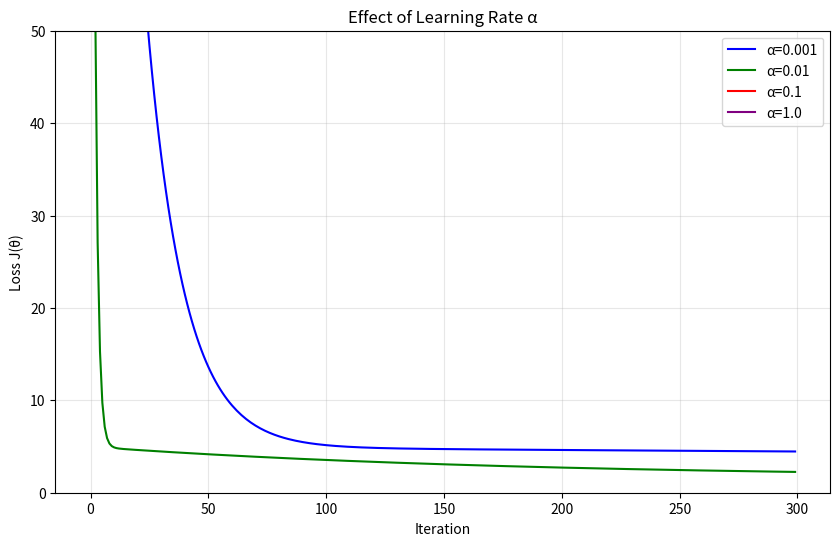
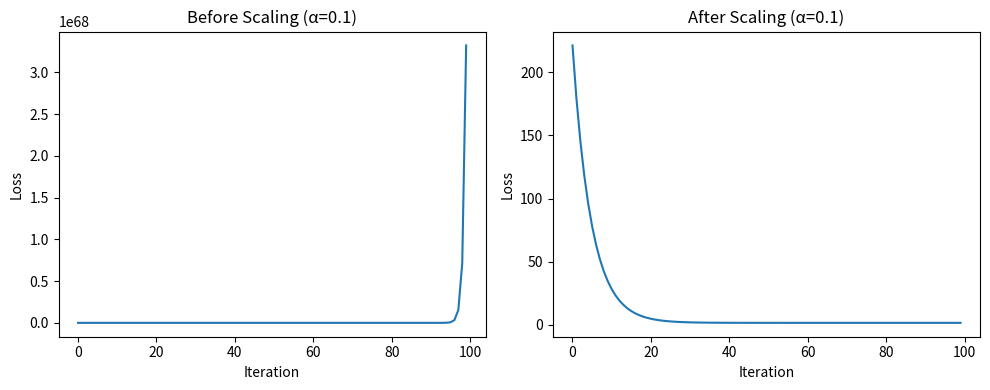
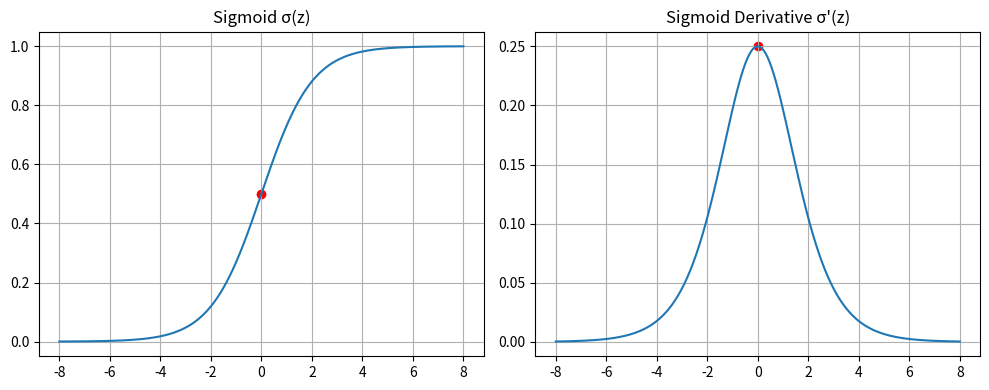

The matplotlib source for these figures, in order:
import numpy as np
import matplotlib.pyplot as plt

# 复用昨天的 LinearRegressionGD 类
class LinearRegressionGD:
    def __init__(self,learning_rate=0.1,n_iterations=500):
        self.lr = learning_rate
        self.n_iter = n_iterations
        self.theta = None
        self.losses = []

    def fit(self,X,y):
        m,n = X.shape
        self.theta = np.zeros(n)
        for i in range(self.n_iter):
            predictions = X @ self.theta
            errors = predictions - y
            gradient = X.T @ errors / m
            self.theta -= self.lr*gradient
            loss = np.mean(errors**2) / 2
            self.losses.append(loss)
        return self

# 生成假数据（范围放大，测试学习率影响）
np.random.seed(42)   
X_raw = 10 * np.random.rand(100,1)
noise = np.random.randn(100,1)*2
y = 3 * X_raw + 5 + noise
y = y.ravel()
X = np.c_[np.ones((100,1)),X_raw]

# 测试 4 个学习率
alphas = [0.001,0.01,0.1,1.0]
colors = ['blue','green','red','purple']

plt.figure(figsize=(10,6))

for alpha,color in zip(alphas,colors):
    model = LinearRegressionGD(learning_rate=alpha, n_iterations=300)
    model.fit(X,y)
    plt.plot(model.losses,color= color,label=f'α={alpha}')
    
plt.xlabel('Iteration')
plt.ylabel('Loss J(θ)')
plt.title('Effect of Learning Rate α')
plt.legend()#plt.legend() 用于为图表添加图例，帮助识别不同数据系列，通常需要配合绘图函数中的 label 参数使用。
plt.grid(True,alpha=0.3)
plt.ylim(0, 50)   # 只看 0-50 的范围，把爆炸的紫线截断
plt.savefig('day04_learning_rates.png')
plt.show()

print("观察：")
print("- α=0.001（蓝）：下降极慢，300轮还没收敛")
print("- α=0.01（绿）：下降较慢，但稳定")
print("- α=0.1（红）：快速收敛，几十轮搞定")
print("- α=1.0（紫）：震荡甚至发散！")

# ========== 特征缩放 ==========
X_mean = np.mean(X_raw)#计算原始特征 X_raw 的均值（mean）。
X_std = np.std(X_raw)#计算原始特征的标准差（standard deviation）。
X_scaled = (X_raw - X_mean) / X_std#将每个原始值减去均值，再除以标准差，使新数据均值为 0，标准差为 1。

# 重新组装（加偏置项）
X_norm = np.c_[np.ones((100, 1)), X_scaled]
print("原始特征范围:", X_raw.min(), "~", X_raw.max())
print("标准化后范围:", X_scaled.min(), "~", X_scaled.max())

# 对比：相同学习率 α=0.1，缩放前 vs 缩放后
model_raw = LinearRegressionGD(learning_rate=0.1, n_iterations=100)
model_raw.fit(X, y)

model_norm = LinearRegressionGD(learning_rate=0.1, n_iterations=100)
model_norm.fit(X_norm, y)

plt.figure(figsize=(10, 4))
plt.subplot(1, 2, 1)
plt.plot(model_raw.losses)
plt.title('Before Scaling (α=0.1)')
plt.xlabel('Iteration')
plt.ylabel('Loss')

plt.subplot(1, 2, 2)
plt.plot(model_norm.losses)
plt.title('After Scaling (α=0.1)')
plt.xlabel('Iteration')
plt.ylabel('Loss')

plt.tight_layout()#plt.tight_layout() 是 Matplotlib 中用来自动调整子图周围间距的函数，避免不同子图的标签、刻度、标题之间相互重叠。
plt.savefig('day04_scaling.png')
plt.show()


#逻辑回归

z = np.linspace(-8, 8, 400)
sigma = 1 / (1 + np.exp(-z))
grad = sigma * (1 - sigma)

fig, axes = plt.subplots(1, 2, figsize=(10, 4))
axes[0].plot(z, sigma); axes[0].set_title('Sigmoid σ(z)')
axes[0].scatter([0], [0.5], color='red'); axes[0].grid(True)
axes[1].plot(z, grad); axes[1].set_title("Sigmoid Derivative σ'(z)")
axes[1].scatter([0], [0.25], color='red'); axes[1].grid(True)
plt.tight_layout(); plt.show()
